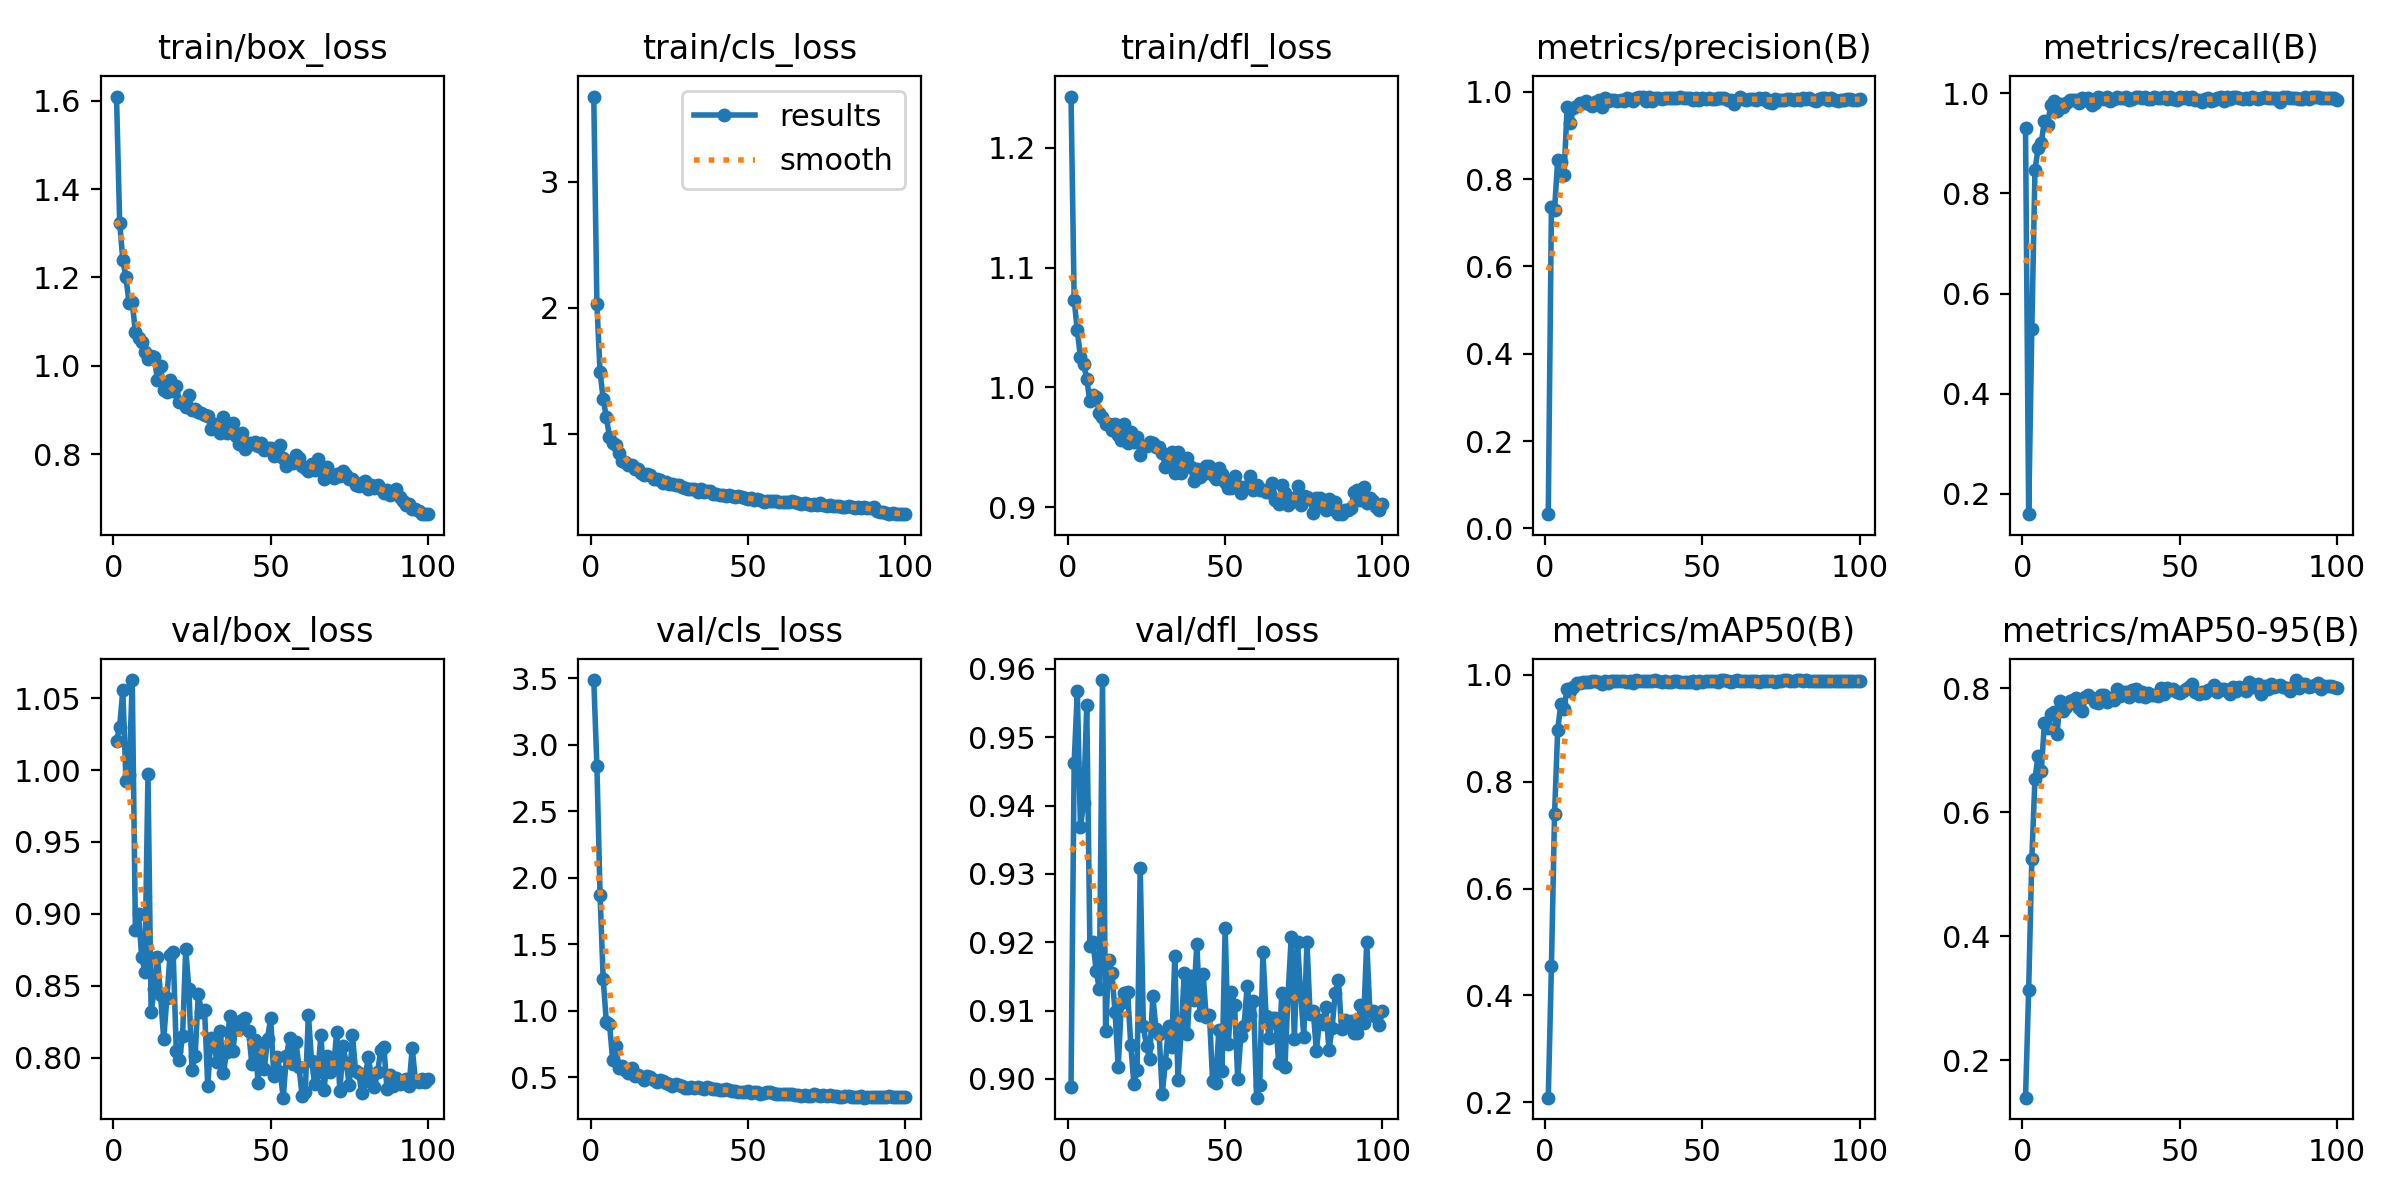

Values plotted in this chart, from the file beside it:
epoch, time, train/box_loss, train/cls_loss, train/dfl_loss, metrics/precision(B), metrics/recall(B), metrics/mAP50(B), metrics/mAP50-95(B), val/box_loss, val/cls_loss, val/dfl_loss, lr/pg0, lr/pg1, lr/pg2
1, 31.7, 1.61, 3.678, 1.243, 0.03271, 0.9298, 0.2083, 0.14, 1.02, 3.488, 0.8989, 0.0001908, 0.0001908, 0.0001908
2, 62.64, 1.324, 2.03, 1.073, 0.735, 0.1597, 0.454, 0.3133, 1.03, 2.84, 0.9463, 0.000383, 0.000383, 0.000383
3, 93.31, 1.24, 1.491, 1.048, 0.7298, 0.5284, 0.7394, 0.5244, 1.056, 1.87, 0.9567, 0.0005713, 0.0005713, 0.0005713
4, 123.8, 1.2, 1.279, 1.025, 0.8442, 0.8468, 0.8975, 0.6541, 0.9927, 1.235, 0.9369, 0.0005705, 0.0005705, 0.0005705
5, 154.1, 1.141, 1.132, 1.02, 0.8397, 0.8894, 0.9454, 0.6905, 0.9965, 0.9156, 0.9404, 0.0005647, 0.0005647, 0.0005647
6, 184.7, 1.144, 0.9792, 1.007, 0.8085, 0.9009, 0.9365, 0.6659, 1.063, 0.9016, 0.9546, 0.0005589, 0.0005589, 0.0005589
7, 215.1, 1.076, 0.9318, 0.9882, 0.9649, 0.9441, 0.9745, 0.7431, 0.8887, 0.6313, 0.9195, 0.0005531, 0.0005531, 0.0005531
8, 245.7, 1.063, 0.9134, 0.9934, 0.9275, 0.9362, 0.97, 0.735, 0.8999, 0.7348, 0.92, 0.0005473, 0.0005473, 0.0005473
9, 276.1, 1.053, 0.8515, 0.9916, 0.9634, 0.9761, 0.9781, 0.7577, 0.8702, 0.5696, 0.9158, 0.0005414, 0.0005414, 0.0005414
10, 306.4, 1.03, 0.7846, 0.9785, 0.9678, 0.9837, 0.985, 0.7618, 0.8598, 0.5812, 0.9132, 0.0005356, 0.0005356, 0.0005356
11, 336.9, 1.015, 0.7739, 0.9751, 0.9742, 0.9639, 0.9845, 0.7253, 0.9971, 0.5572, 0.9584, 0.0005298, 0.0005298, 0.0005298
12, 367.7, 1.023, 0.7519, 0.9694, 0.9741, 0.9788, 0.9874, 0.7785, 0.8316, 0.5316, 0.907, 0.000524, 0.000524, 0.000524
13, 398.1, 1.019, 0.7564, 0.9698, 0.9776, 0.972, 0.9862, 0.7629, 0.8476, 0.5722, 0.9174, 0.0005181, 0.0005181, 0.0005181
14, 428.5, 0.9684, 0.7205, 0.9645, 0.9717, 0.98, 0.9868, 0.7702, 0.8698, 0.5088, 0.9155, 0.0005123, 0.0005123, 0.0005123
15, 459, 0.9991, 0.7225, 0.9693, 0.9677, 0.9854, 0.9885, 0.7796, 0.8434, 0.5138, 0.9098, 0.0005065, 0.0005065, 0.0005065
16, 489.3, 0.9455, 0.6899, 0.9604, 0.9754, 0.9859, 0.9891, 0.7802, 0.8127, 0.4992, 0.9017, 0.0005007, 0.0005007, 0.0005007
17, 519.9, 0.9406, 0.6785, 0.956, 0.9811, 0.9868, 0.9873, 0.7834, 0.8411, 0.4806, 0.9111, 0.0004949, 0.0004949, 0.0004949
18, 550.5, 0.9679, 0.6847, 0.9698, 0.9644, 0.9796, 0.9835, 0.7686, 0.8712, 0.5114, 0.9125, 0.000489, 0.000489, 0.000489
19, 581.1, 0.9433, 0.6725, 0.9538, 0.985, 0.9904, 0.988, 0.7635, 0.8735, 0.5027, 0.9127, 0.0004832, 0.0004832, 0.0004832
20, 611.6, 0.9533, 0.6451, 0.9624, 0.9778, 0.9857, 0.9858, 0.7851, 0.8047, 0.4781, 0.905, 0.0004774, 0.0004774, 0.0004774
21, 642, 0.918, 0.6405, 0.9548, 0.9798, 0.9904, 0.9884, 0.7889, 0.7984, 0.4674, 0.8992, 0.0004716, 0.0004716, 0.0004716
22, 672.3, 0.9182, 0.6327, 0.9581, 0.9817, 0.9755, 0.9884, 0.7836, 0.8149, 0.4765, 0.9013, 0.0004658, 0.0004658, 0.0004658
23, 702.7, 0.9064, 0.6145, 0.9433, 0.9789, 0.9796, 0.9895, 0.7777, 0.8756, 0.4692, 0.9309, 0.0004599, 0.0004599, 0.0004599
24, 733.6, 0.9328, 0.6212, 0.9512, 0.9803, 0.9918, 0.9883, 0.7757, 0.8475, 0.4543, 0.9077, 0.0004541, 0.0004541, 0.0004541
25, 764.9, 0.8988, 0.6056, 0.9512, 0.9785, 0.99, 0.988, 0.7886, 0.7912, 0.4465, 0.9048, 0.0004483, 0.0004483, 0.0004483
26, 795.8, 0.9014, 0.6, 0.9542, 0.9866, 0.9887, 0.9875, 0.7885, 0.8014, 0.4336, 0.9029, 0.0004425, 0.0004425, 0.0004425
27, 826.3, 0.8948, 0.5935, 0.9535, 0.983, 0.9913, 0.9882, 0.7777, 0.8442, 0.4478, 0.9121, 0.0004366, 0.0004366, 0.0004366
28, 856.7, 0.8941, 0.5929, 0.9498, 0.9794, 0.9833, 0.9853, 0.784, 0.832, 0.4387, 0.9074, 0.0004308, 0.0004308, 0.0004308
29, 887.3, 0.889, 0.5832, 0.9498, 0.9856, 0.9888, 0.9898, 0.7809, 0.8329, 0.4348, 0.9066, 0.000425, 0.000425, 0.000425
30, 918, 0.8866, 0.5689, 0.9452, 0.9872, 0.9925, 0.9881, 0.7983, 0.7803, 0.4215, 0.8979, 0.0004192, 0.0004192, 0.0004192
31, 948.5, 0.8557, 0.5667, 0.9337, 0.9869, 0.9894, 0.9891, 0.7876, 0.8134, 0.4228, 0.9024, 0.0004134, 0.0004134, 0.0004134
32, 978.8, 0.8682, 0.5633, 0.9436, 0.9779, 0.9904, 0.9886, 0.7933, 0.8088, 0.4243, 0.9077, 0.0004075, 0.0004075, 0.0004075
33, 1009, 0.8666, 0.5644, 0.9457, 0.9875, 0.9912, 0.9882, 0.7944, 0.7969, 0.4158, 0.9046, 0.0004017, 0.0004017, 0.0004017
34, 1040, 0.8484, 0.5406, 0.9288, 0.9788, 0.987, 0.9879, 0.786, 0.8187, 0.4294, 0.9179, 0.0003959, 0.0003959, 0.0003959
35, 1070, 0.8833, 0.5637, 0.9462, 0.9854, 0.9885, 0.9903, 0.7968, 0.7895, 0.4176, 0.8998, 0.0003901, 0.0003901, 0.0003901
36, 1100, 0.8475, 0.5424, 0.9281, 0.9845, 0.993, 0.9887, 0.7987, 0.8042, 0.4088, 0.9069, 0.0003843, 0.0003843, 0.0003843
37, 1119, 0.8596, 0.5516, 0.9369, 0.9837, 0.9921, 0.9872, 0.7876, 0.8293, 0.4258, 0.9155, 0.0003784, 0.0003784, 0.0003784
38, 1130, 0.8692, 0.5476, 0.941, 0.9853, 0.9908, 0.9882, 0.7931, 0.8045, 0.4156, 0.9066, 0.0003726, 0.0003726, 0.0003726
39, 1141, 0.841, 0.5265, 0.9338, 0.9858, 0.9916, 0.9874, 0.7861, 0.825, 0.4081, 0.915, 0.0003668, 0.0003668, 0.0003668
40, 1152, 0.8237, 0.5204, 0.9214, 0.9852, 0.989, 0.9876, 0.7921, 0.8196, 0.4096, 0.9116, 0.000361, 0.000361, 0.000361
41, 1163, 0.8481, 0.5188, 0.9321, 0.9862, 0.9879, 0.9884, 0.7883, 0.8262, 0.4055, 0.9198, 0.0003552, 0.0003552, 0.0003552
42, 1174, 0.8117, 0.5133, 0.9254, 0.9854, 0.9916, 0.9886, 0.7896, 0.8273, 0.4029, 0.9094, 0.0003493, 0.0003493, 0.0003493
43, 1186, 0.826, 0.5094, 0.9272, 0.9876, 0.9896, 0.9867, 0.7878, 0.8184, 0.4115, 0.9153, 0.0003435, 0.0003435, 0.0003435
44, 1197, 0.8218, 0.5123, 0.934, 0.9854, 0.9903, 0.9873, 0.8008, 0.7958, 0.4003, 0.909, 0.0003377, 0.0003377, 0.0003377
45, 1208, 0.8279, 0.5088, 0.9339, 0.9855, 0.993, 0.9859, 0.7909, 0.8126, 0.4002, 0.9094, 0.0003319, 0.0003319, 0.0003319
46, 1219, 0.8191, 0.5039, 0.9265, 0.9859, 0.9891, 0.9876, 0.8008, 0.7826, 0.3943, 0.8998, 0.000326, 0.000326, 0.000326
47, 1231, 0.8241, 0.5058, 0.9236, 0.982, 0.993, 0.9895, 0.797, 0.8095, 0.389, 0.8995, 0.0003202, 0.0003202, 0.0003202
48, 1242, 0.8097, 0.4996, 0.9324, 0.9858, 0.9887, 0.9852, 0.7983, 0.7921, 0.3885, 0.9072, 0.0003144, 0.0003144, 0.0003144
49, 1253, 0.8148, 0.4932, 0.9273, 0.981, 0.986, 0.9886, 0.7932, 0.8132, 0.391, 0.9011, 0.0003086, 0.0003086, 0.0003086
50, 1264, 0.8131, 0.4877, 0.9205, 0.9846, 0.9918, 0.9868, 0.7923, 0.8276, 0.3951, 0.9221, 0.0003028, 0.0003028, 0.0003028
51, 1276, 0.7956, 0.4895, 0.9157, 0.9832, 0.9892, 0.9893, 0.7954, 0.7874, 0.383, 0.905, 0.0002969, 0.0002969, 0.0002969
52, 1287, 0.7986, 0.4801, 0.9159, 0.9854, 0.9911, 0.9879, 0.7988, 0.8004, 0.3859, 0.9127, 0.0002911, 0.0002911, 0.0002911
53, 1298, 0.8214, 0.4857, 0.9262, 0.9828, 0.9887, 0.9881, 0.8018, 0.7903, 0.3904, 0.9108, 0.0002853, 0.0002853, 0.0002853
54, 1309, 0.7909, 0.4787, 0.9177, 0.9841, 0.993, 0.9879, 0.8071, 0.7721, 0.3767, 0.9, 0.0002795, 0.0002795, 0.0002795
55, 1320, 0.7724, 0.4608, 0.9115, 0.9857, 0.9864, 0.9875, 0.7931, 0.8009, 0.3845, 0.9063, 0.0002737, 0.0002737, 0.0002737
56, 1330, 0.7805, 0.469, 0.917, 0.985, 0.9857, 0.9901, 0.7901, 0.8137, 0.3864, 0.9078, 0.0002678, 0.0002678, 0.0002678
57, 1338, 0.7797, 0.472, 0.9164, 0.9845, 0.982, 0.9899, 0.7936, 0.7954, 0.3881, 0.9136, 0.000262, 0.000262, 0.000262
58, 1344, 0.7968, 0.4719, 0.9259, 0.9813, 0.9881, 0.9895, 0.7926, 0.8109, 0.3799, 0.9094, 0.0002562, 0.0002562, 0.0002562
59, 1350, 0.7902, 0.4658, 0.9144, 0.9799, 0.9908, 0.9872, 0.7974, 0.7938, 0.3731, 0.9114, 0.0002504, 0.0002504, 0.0002504
60, 1356, 0.7723, 0.4593, 0.9181, 0.9724, 0.9847, 0.9883, 0.7979, 0.7735, 0.3721, 0.8972, 0.0002445, 0.0002445, 0.0002445
... 40 more rows
